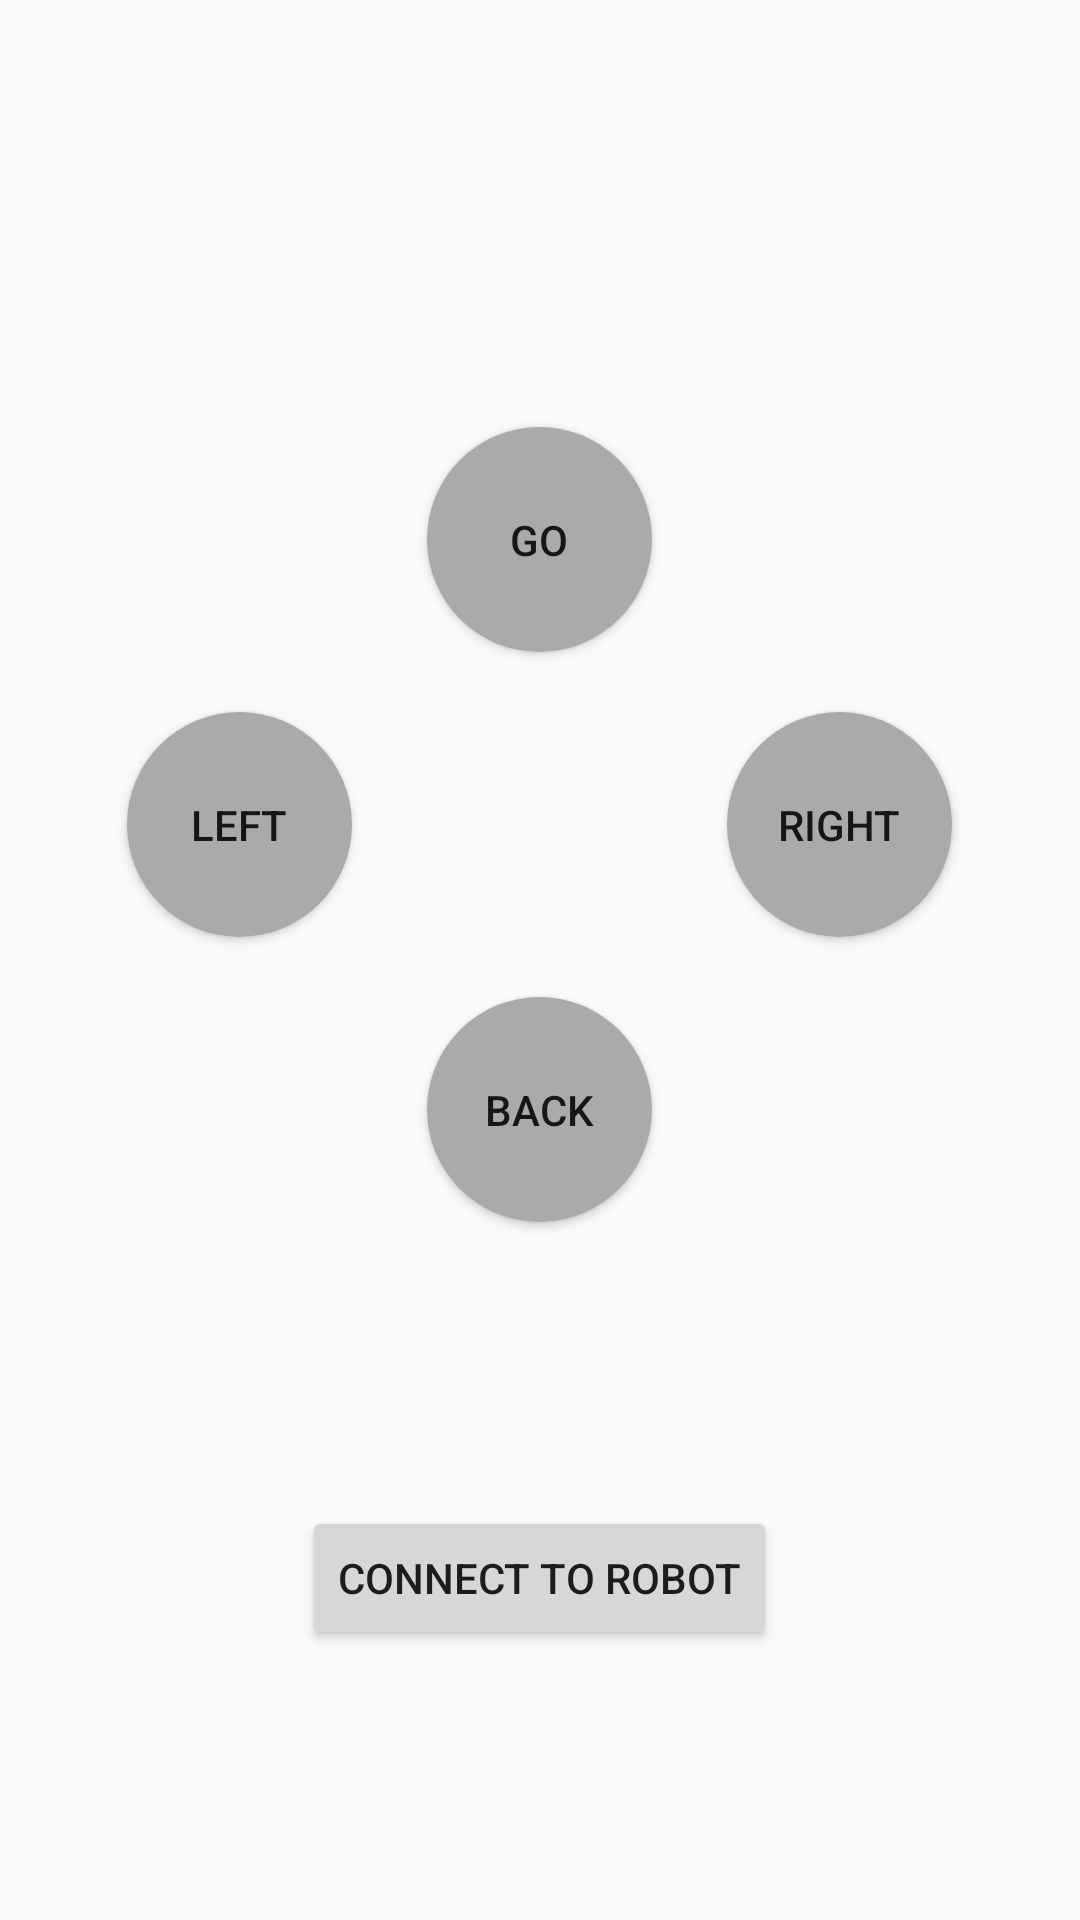

The Android layout XML behind this screen, and the referenced resources:
<!-- AndroidManifest.xml: application theme Theme.DoD_App -->
<!-- res/layout/fragment_robot.xml -->
<?xml version="1.0" encoding="utf-8"?>
<FrameLayout xmlns:android="http://schemas.android.com/apk/res/android"
    xmlns:tools="http://schemas.android.com/tools"
    android:layout_width="match_parent"
    android:layout_height="match_parent"
    tools:context=".Robot">

    

    
    <Button
        android:id="@+id/connect_button"
        android:layout_width="wrap_content"
        android:layout_height="wrap_content"
        android:layout_gravity="center_horizontal|bottom"
        android:layout_marginBottom="90dp"
        android:text="Connect to Robot" />

    
    <Button
        android:id="@+id/buttonForward"
        android:layout_width="75dp"
        android:layout_height="75dp"
        android:layout_gravity="center"
        android:layout_marginLeft="50dp"
        android:layout_marginTop="10dp"
        android:layout_marginRight="50dp"
        android:layout_marginBottom="150dp"
        android:text="Go"
        android:background="@drawable/round_button" />

    <Button
        android:id="@+id/buttonBackward"
        android:layout_width="75dp"
        android:layout_height="75dp"
        android:layout_gravity="center"
        android:layout_marginLeft="50dp"
        android:layout_marginTop="150dp"
        android:layout_marginRight="50dp"
        android:layout_marginBottom="100dp"
        android:text="Back"
        android:background="@drawable/round_button" />

    
    <Button
        android:id="@+id/buttonLeft"
        android:layout_width="75dp"
        android:layout_height="75dp"
        android:layout_gravity="center"
        android:layout_marginLeft="50dp"
        android:layout_marginTop="50dp"
        android:layout_marginRight="150dp"
        android:layout_marginBottom="95dp"
        android:text="Left"
        android:background="@drawable/round_button" />

    <Button
        android:id="@+id/buttonRight"
        android:layout_width="75dp"
        android:layout_height="75dp"
        android:layout_gravity="center"
        android:layout_marginLeft="150dp"
        android:layout_marginTop="50dp"
        android:layout_marginRight="50dp"
        android:layout_marginBottom="95dp"
        android:text="Right"
        android:background="@drawable/round_button" />

</FrameLayout>
<!-- resources referenced by this layout -->
<resources>
  <!-- drawable round_button (drawable) -->
  <shape xmlns:android="http://schemas.android.com/apk/res/android">
      <corners android:radius="50dp" />
      <solid android:color="@android:color/darker_gray" />
  </shape>
  <!-- drawable yaogan: png bitmap (drawable, 490386 bytes) -->
  <style name="Theme.DoD_App" parent="Base.Theme.DoD_App" />
  <style name="Base.Theme.DoD_App" parent="Theme.AppCompat.Light.NoActionBar">
          
          
      </style>
</resources>
